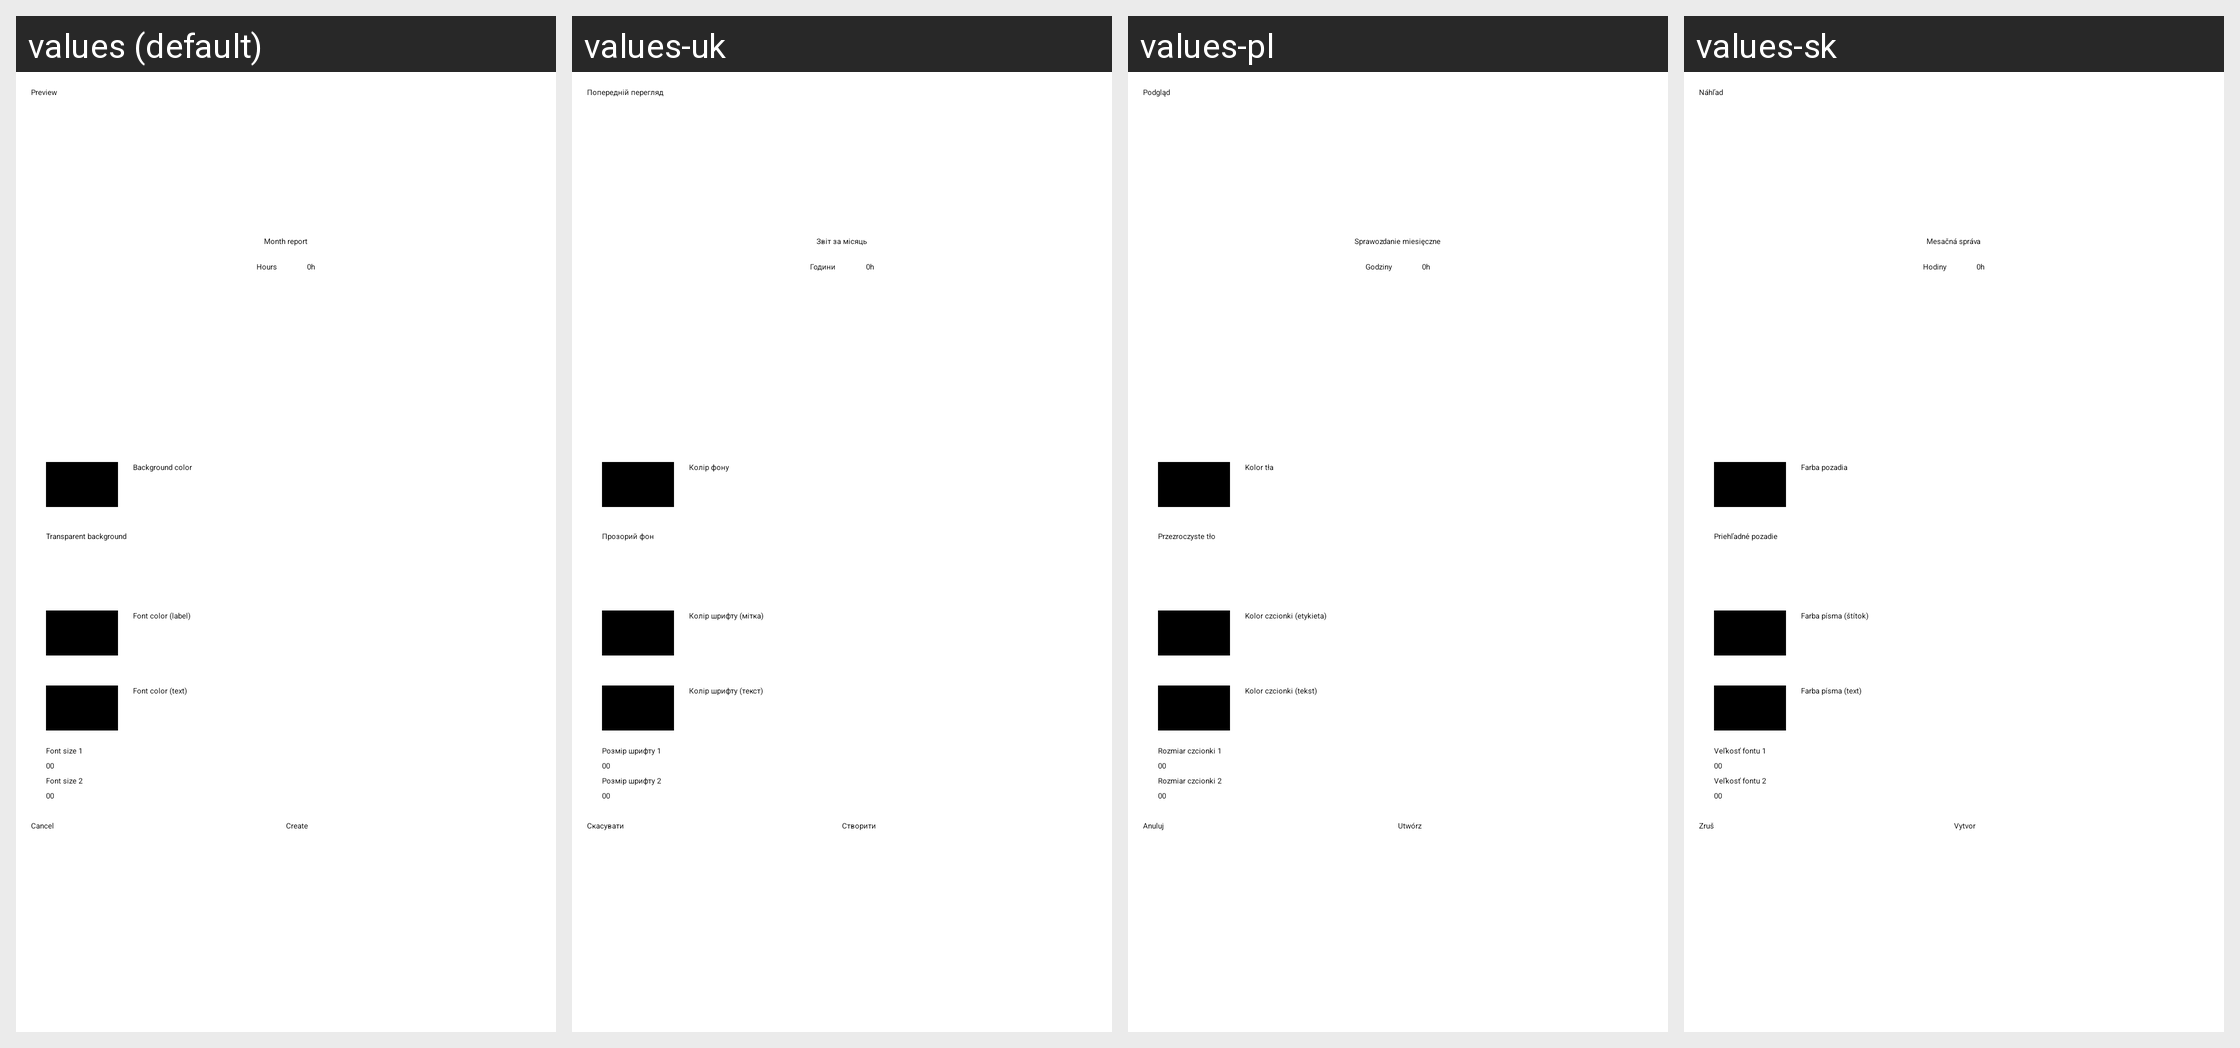

The same Android screen rendered under several of its app's locales, left to right. List the strings drawn on it with the default value and each locale's translation.
Android screen res/layout/widgetsettings.xml rendered under 4 locales, left to right: values (default), values-uk, values-pl, values-sk. Device: Nexus 5 (rendered at 1080×1920; each locale shown at half size, 540×960, under a caption strip naming it); theme MinistryAssistantTheme.
Other locales in the repository, not shown: values-af, values-am, values-ar, values-be, values-bg, values-ca, values-cs, values-cy, values-da, values-de, values-el, values-en-rGB, values-es, values-es-rUS, values-et, values-eu, values-fa, values-fi, values-fr, values-fr-rCA, values-hi, values-hr, values-ht, values-hu, values-in, values-it, values-iw, values-ja, values-ka, values-ko, values-ln, values-lt, values-lv, values-mg, values-mk, values-ms, values-my, values-nb, values-nl, values-no, values-pt, values-pt-rBR, values-pt-rPT, values-rmo, values-ro, values-rom, values-ru, values-rw, values-sl, values-sq, values-sr, values-sv, values-sw, values-te, values-th, values-tl, values-tr, values-vi, values-zh-rCN, values-zh-rHK, values-zh-rTW, values-zu.
Strings drawn on this screen, with the default value and each locale's value (text and hints the layout hard-codes, and strings that could not be matched under every locale, appear in the picture but are not listed):

strWidgetPreview
  values: Preview
  values-uk: Попередній перегляд
  values-pl: Podgląd
  values-sk: Náhľad

strMonthReport
  values: Month report
  values-uk: Звіт за місяць
  values-pl: Sprawozdanie miesięczne
  values-sk: Mesačná správa

strHoursBig
  values: Hours
  values-uk: Години
  values-pl: Godziny
  values-sk: Hodiny

strBgColor
  values: Background color
  values-uk: Колір фону
  values-pl: Kolor tła
  values-sk: Farba pozadia

transparent_background
  values: Transparent background
  values-uk: Прозорий фон
  values-pl: Przezroczyste tło
  values-sk: Priehľadné pozadie

strFontColorLabel
  values: Font color (label)
  values-uk: Колір шрифту (мітка)
  values-pl: Kolor czcionki (etykieta)
  values-sk: Farba písma (štítok)

strFontColorText
  values: Font color (text)
  values-uk: Колір шрифту (текст)
  values-pl: Kolor czcionki (tekst)
  values-sk: Farba písma (text)

strFontSize1
  values: Font size 1
  values-uk: Розмір шрифту 1
  values-pl: Rozmiar czcionki 1
  values-sk: Veľkosť fontu 1

strFontSize2
  values: Font size 2
  values-uk: Розмір шрифту 2
  values-pl: Rozmiar czcionki 2
  values-sk: Veľkosť fontu 2

btnCancel
  values: Cancel
  values-uk: Скасувати
  values-pl: Anuluj
  values-sk: Zruš

btnCreate
  values: Create
  values-uk: Створити
  values-pl: Utwórz
  values-sk: Vytvor
